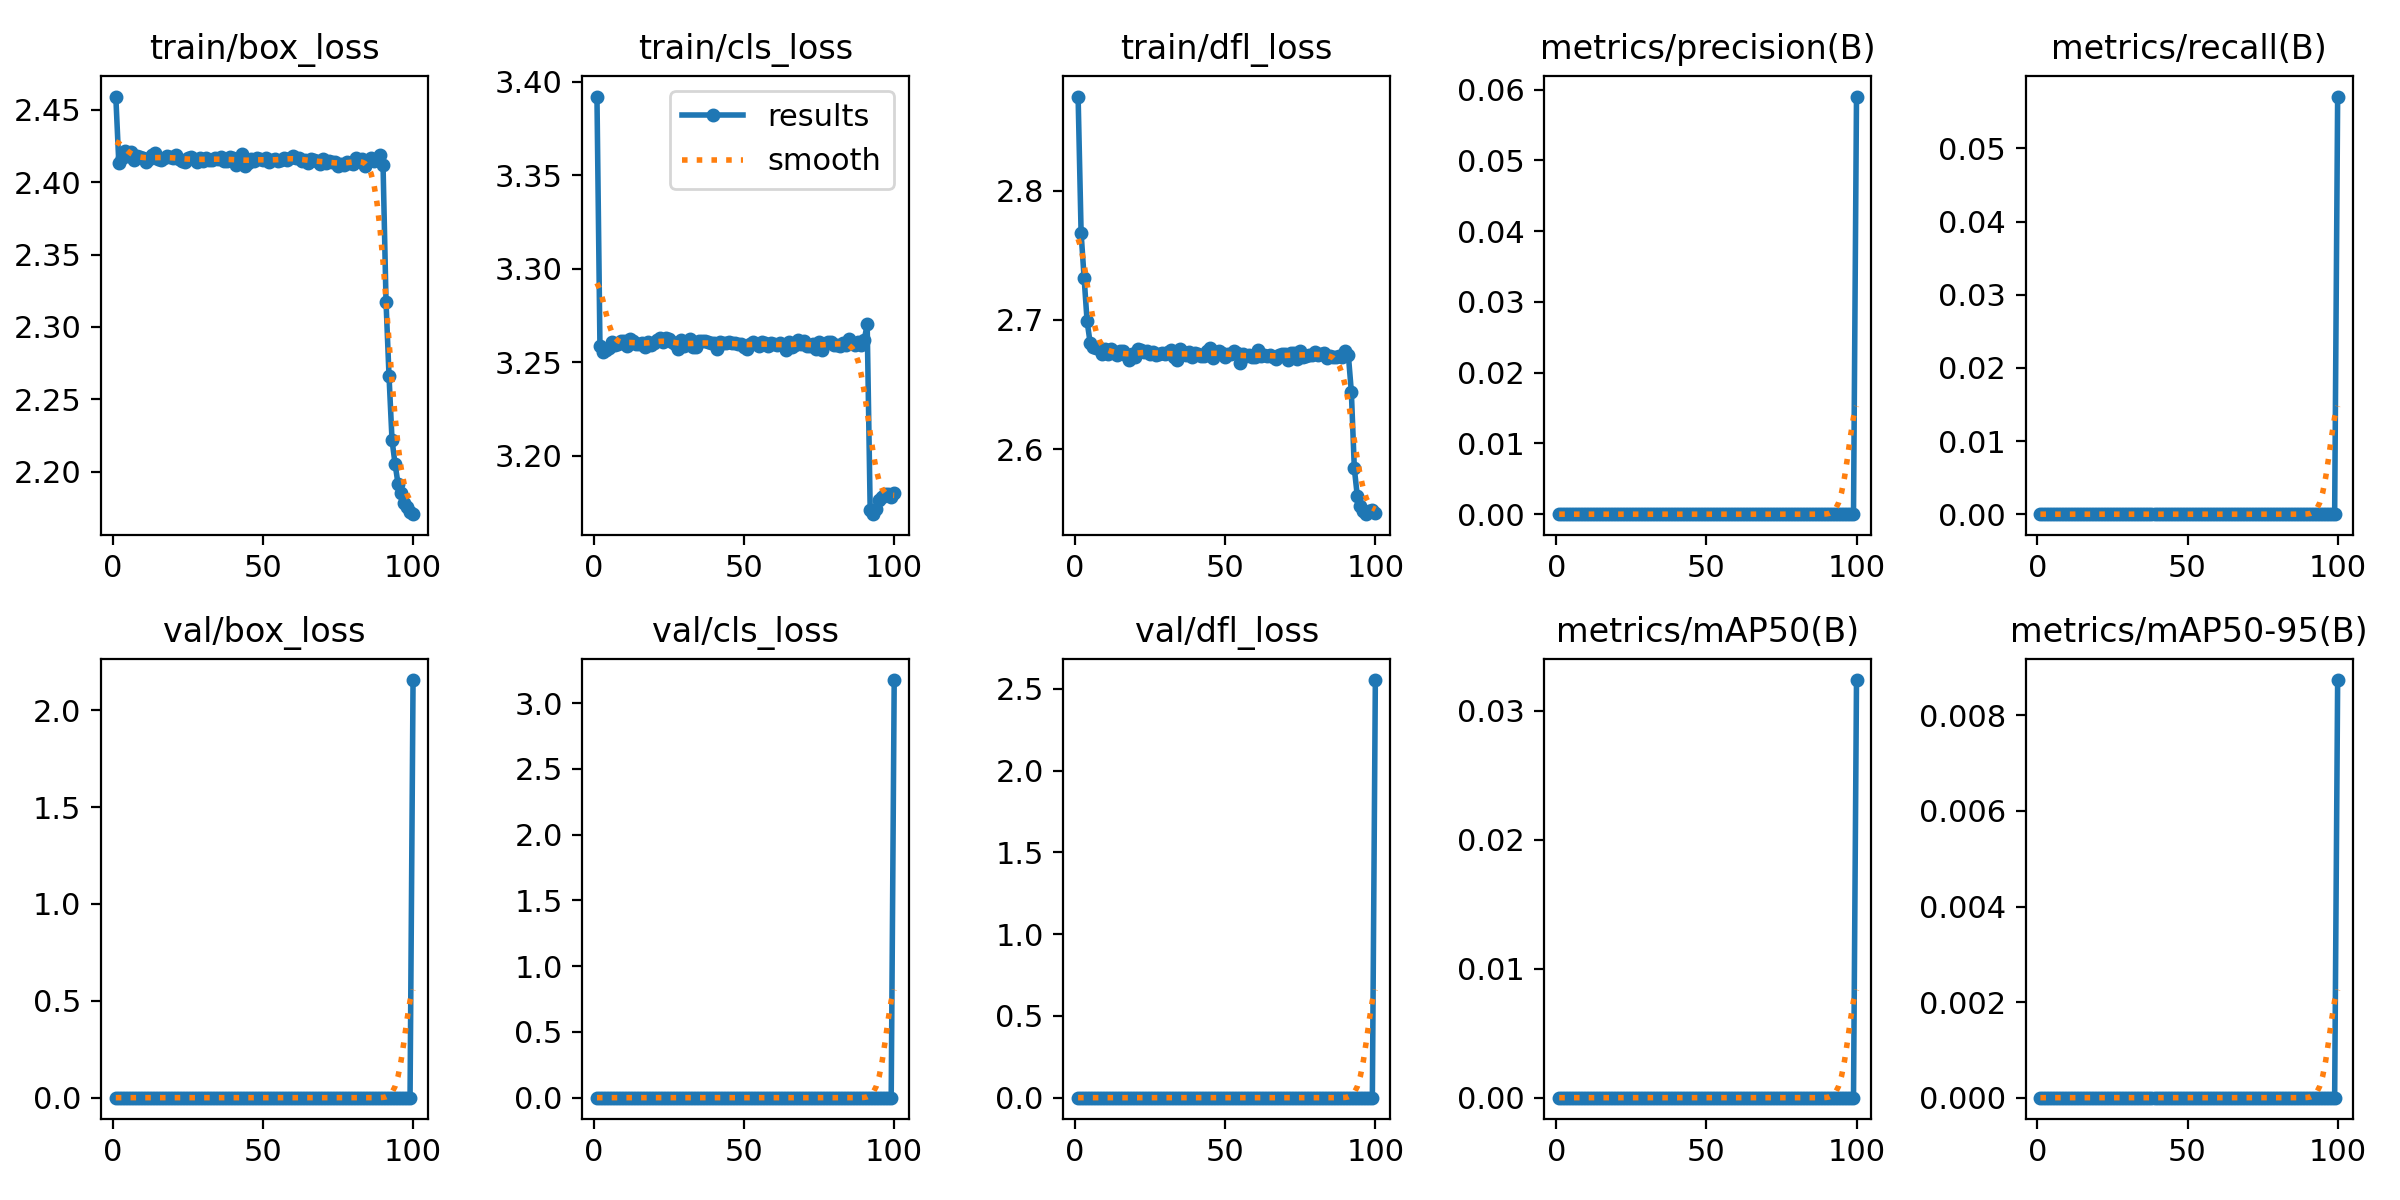

Data behind this chart, as committed beside it:
epoch, time, train/box_loss, train/cls_loss, train/dfl_loss, metrics/precision(B), metrics/recall(B), metrics/mAP50(B), metrics/mAP50-95(B), val/box_loss, val/cls_loss, val/dfl_loss, lr/pg0, lr/pg1, lr/pg2
1, 209.6, 2.459, 3.392, 2.873, 0, 0, 0, 0, 0, 0, 0, 0.003306, 0.003306, 0.003306
2, 391.9, 2.413, 3.258, 2.767, 0, 0, 0, 0, 0, 0, 0, 0.006574, 0.006574, 0.006574
3, 576.1, 2.417, 3.256, 2.733, 0, 0, 0, 0, 0, 0, 0, 0.009775, 0.009775, 0.009775
4, 759, 2.421, 3.256, 2.699, 0, 0, 0, 0, 0, 0, 0, 0.009703, 0.009703, 0.009703
5, 942.4, 2.418, 3.258, 2.683, 0, 0, 0, 0, 0, 0, 0, 0.009604, 0.009604, 0.009604
6, 1126, 2.421, 3.261, 2.679, 0, 0, 0, 0, 0, 0, 0, 0.009505, 0.009505, 0.009505
7, 1309, 2.416, 3.259, 2.678, 0, 0, 0, 0, 0, 0, 0, 0.009406, 0.009406, 0.009406
8, 1491, 2.418, 3.26, 2.678, 0, 0, 0, 0, 0, 0, 0, 0.009307, 0.009307, 0.009307
9, 1675, 2.417, 3.261, 2.674, 0, 0, 0, 0, 0, 0, 0, 0.009208, 0.009208, 0.009208
10, 1858, 2.417, 3.262, 2.678, 0, 0, 0, 0, 0, 0, 0, 0.009109, 0.009109, 0.009109
11, 2042, 2.414, 3.259, 2.674, 0, 0, 0, 0, 0, 0, 0, 0.00901, 0.00901, 0.00901
12, 2226, 2.416, 3.262, 2.678, 0, 0, 0, 0, 0, 0, 0, 0.008911, 0.008911, 0.008911
13, 2410, 2.419, 3.262, 2.675, 0, 0, 0, 0, 0, 0, 0, 0.008812, 0.008812, 0.008812
14, 2595, 2.42, 3.26, 2.673, 0, 0, 0, 0, 0, 0, 0, 0.008713, 0.008713, 0.008713
15, 2780, 2.416, 3.26, 2.676, 0, 0, 0, 0, 0, 0, 0, 0.008614, 0.008614, 0.008614
16, 2963, 2.415, 3.261, 2.676, 0, 0, 0, 0, 0, 0, 0, 0.008515, 0.008515, 0.008515
17, 3147, 2.417, 3.258, 2.673, 0, 0, 0, 0, 0, 0, 0, 0.008416, 0.008416, 0.008416
18, 3330, 2.418, 3.261, 2.669, 0, 0, 0, 0, 0, 0, 0, 0.008317, 0.008317, 0.008317
19, 3513, 2.417, 3.259, 2.674, 0, 0, 0, 0, 0, 0, 0, 0.008218, 0.008218, 0.008218
20, 3696, 2.417, 3.26, 2.671, 0, 0, 0, 0, 0, 0, 0, 0.008119, 0.008119, 0.008119
21, 3880, 2.419, 3.262, 2.678, 0, 0, 0, 0, 0, 0, 0, 0.00802, 0.00802, 0.00802
22, 4065, 2.416, 3.263, 2.677, 0, 0, 0, 0, 0, 0, 0, 0.007921, 0.007921, 0.007921
23, 4250, 2.415, 3.261, 2.675, 0, 0, 0, 0, 0, 0, 0, 0.007822, 0.007822, 0.007822
24, 4434, 2.414, 3.263, 2.676, 0, 0, 0, 0, 0, 0, 0, 0.007723, 0.007723, 0.007723
25, 4619, 2.417, 3.262, 2.673, 0, 0, 0, 0, 0, 0, 0, 0.007624, 0.007624, 0.007624
26, 4803, 2.417, 3.261, 2.676, 0, 0, 0, 0, 0, 0, 0, 0.007525, 0.007525, 0.007525
27, 4987, 2.416, 3.26, 2.673, 0, 0, 0, 0, 0, 0, 0, 0.007426, 0.007426, 0.007426
28, 5171, 2.414, 3.257, 2.674, 0, 0, 0, 0, 0, 0, 0, 0.007327, 0.007327, 0.007327
29, 5354, 2.417, 3.262, 2.675, 0, 0, 0, 0, 0, 0, 0, 0.007228, 0.007228, 0.007228
30, 5538, 2.415, 3.259, 2.674, 0, 0, 0, 0, 0, 0, 0, 0.007129, 0.007129, 0.007129
31, 5721, 2.416, 3.26, 2.675, 0, 0, 0, 0, 0, 0, 0, 0.00703, 0.00703, 0.00703
32, 5905, 2.415, 3.262, 2.677, 0, 0, 0, 0, 0, 0, 0, 0.006931, 0.006931, 0.006931
33, 6088, 2.416, 3.258, 2.671, 0, 0, 0, 0, 0, 0, 0, 0.006832, 0.006832, 0.006832
34, 6272, 2.417, 3.258, 2.669, 0, 0, 0, 0, 0, 0, 0, 0.006733, 0.006733, 0.006733
35, 6457, 2.416, 3.261, 2.678, 0, 0, 0, 0, 0, 0, 0, 0.006634, 0.006634, 0.006634
36, 6642, 2.417, 3.262, 2.675, 0, 0, 0, 0, 0, 0, 0, 0.006535, 0.006535, 0.006535
37, 6826, 2.414, 3.261, 2.673, 0, 0, 0, 0, 0, 0, 0, 0.006436, 0.006436, 0.006436
38, 7011, 2.415, 3.261, 2.676, 0, 0, 0, 0, 0, 0, 0, 0.006337, 0.006337, 0.006337
39, 7196, 2.418, 3.26, 2.672, 0, 0, 0, 0, 0, 0, 0, 0.006238, 0.006238, 0.006238
40, 7380, 2.417, 3.26, 2.674, 0, 0, 0, 0, 0, 0, 0, 0.006139, 0.006139, 0.006139
41, 7564, 2.412, 3.257, 2.673, 0, 0, 0, 0, 0, 0, 0, 0.00604, 0.00604, 0.00604
42, 7747, 2.417, 3.261, 2.672, 0, 0, 0, 0, 0, 0, 0, 0.005941, 0.005941, 0.005941
43, 7931, 2.419, 3.26, 2.672, 0, 0, 0, 0, 0, 0, 0, 0.005842, 0.005842, 0.005842
44, 8115, 2.412, 3.26, 2.676, 0, 0, 0, 0, 0, 0, 0, 0.005743, 0.005743, 0.005743
45, 8300, 2.413, 3.261, 2.678, 0, 0, 0, 0, 0, 0, 0, 0.005644, 0.005644, 0.005644
46, 8485, 2.416, 3.26, 2.67, 0, 0, 0, 0, 0, 0, 0, 0.005545, 0.005545, 0.005545
47, 8670, 2.415, 3.26, 2.675, 0, 0, 0, 0, 0, 0, 0, 0.005446, 0.005446, 0.005446
48, 8856, 2.416, 3.26, 2.676, 0, 0, 0, 0, 0, 0, 0, 0.005347, 0.005347, 0.005347
49, 9041, 2.416, 3.26, 2.674, 0, 0, 0, 0, 0, 0, 0, 0.005248, 0.005248, 0.005248
50, 9225, 2.416, 3.258, 2.672, 0, 0, 0, 0, 0, 0, 0, 0.005149, 0.005149, 0.005149
51, 9409, 2.417, 3.257, 2.674, 0, 0, 0, 0, 0, 0, 0, 0.00505, 0.00505, 0.00505
52, 9593, 2.414, 3.26, 2.673, 0, 0, 0, 0, 0, 0, 0, 0.004951, 0.004951, 0.004951
53, 9776, 2.415, 3.261, 2.676, 0, 0, 0, 0, 0, 0, 0, 0.004852, 0.004852, 0.004852
54, 9959, 2.416, 3.26, 2.675, 0, 0, 0, 0, 0, 0, 0, 0.004753, 0.004753, 0.004753
55, 10144, 2.414, 3.258, 2.667, 0, 0, 0, 0, 0, 0, 0, 0.004654, 0.004654, 0.004654
56, 10368, 2.415, 3.261, 2.673, 0, 0, 0, 0, 0, 0, 0, 0.004555, 0.004555, 0.004555
57, 10554, 2.417, 3.26, 2.672, 0, 0, 0, 0, 0, 0, 0, 0.004456, 0.004456, 0.004456
58, 10739, 2.415, 3.259, 2.673, 0, 0, 0, 0, 0, 0, 0, 0.004357, 0.004357, 0.004357
59, 10924, 2.417, 3.26, 2.671, 0, 0, 0, 0, 0, 0, 0, 0.004258, 0.004258, 0.004258
60, 11110, 2.418, 3.26, 2.672, 0, 0, 0, 0, 0, 0, 0, 0.004159, 0.004159, 0.004159
... 40 more rows
